4-way image classification set "dataset" from GitHub (firedragnot-hub/Struct-Scan-AI-); label vocabulary: crack brick, crack cob, crack stone, crack tile.

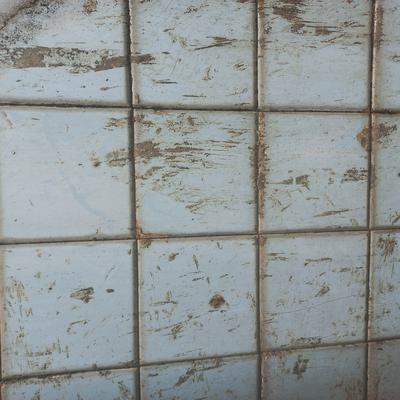
Label: crack tile

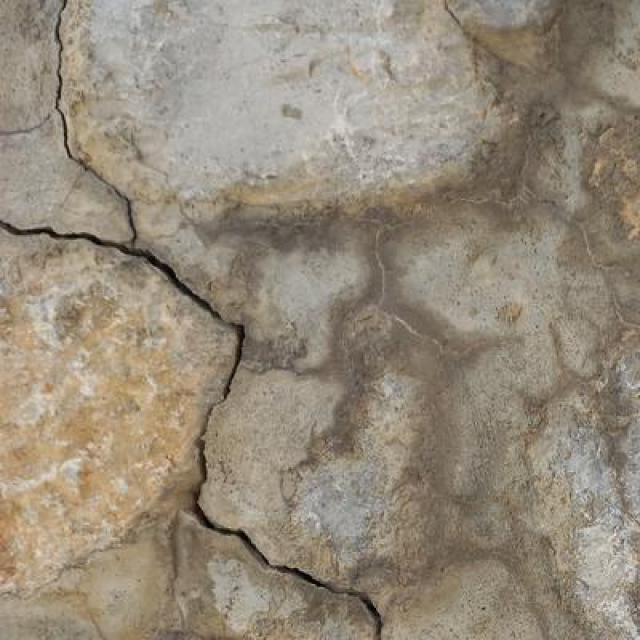
Label: crack stone

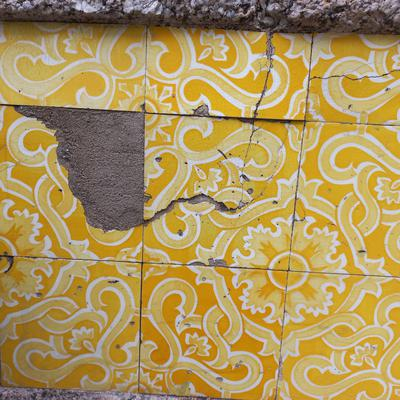
Label: crack tile

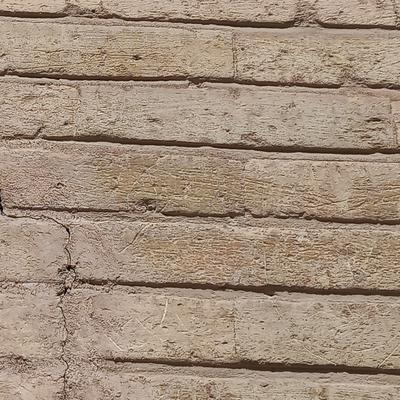
Label: crack brick

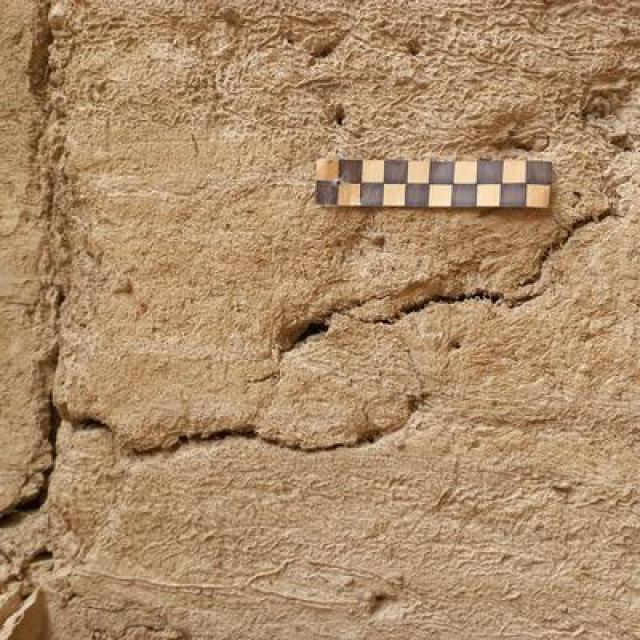
Label: crack cob

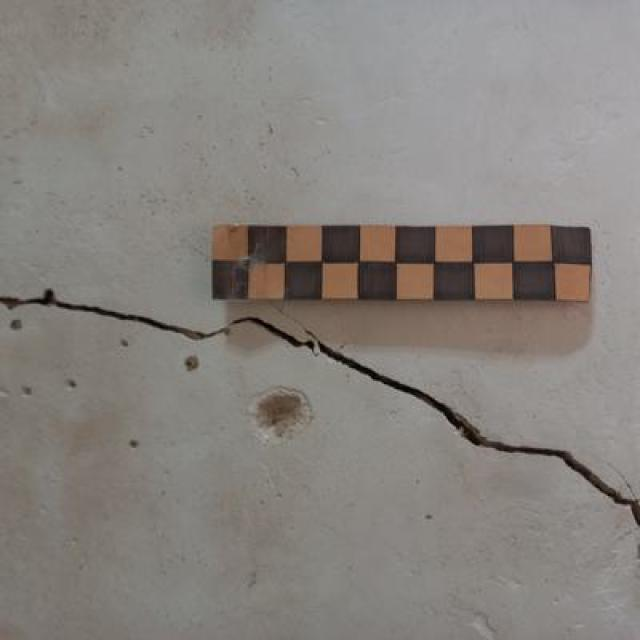
Label: crack cob
